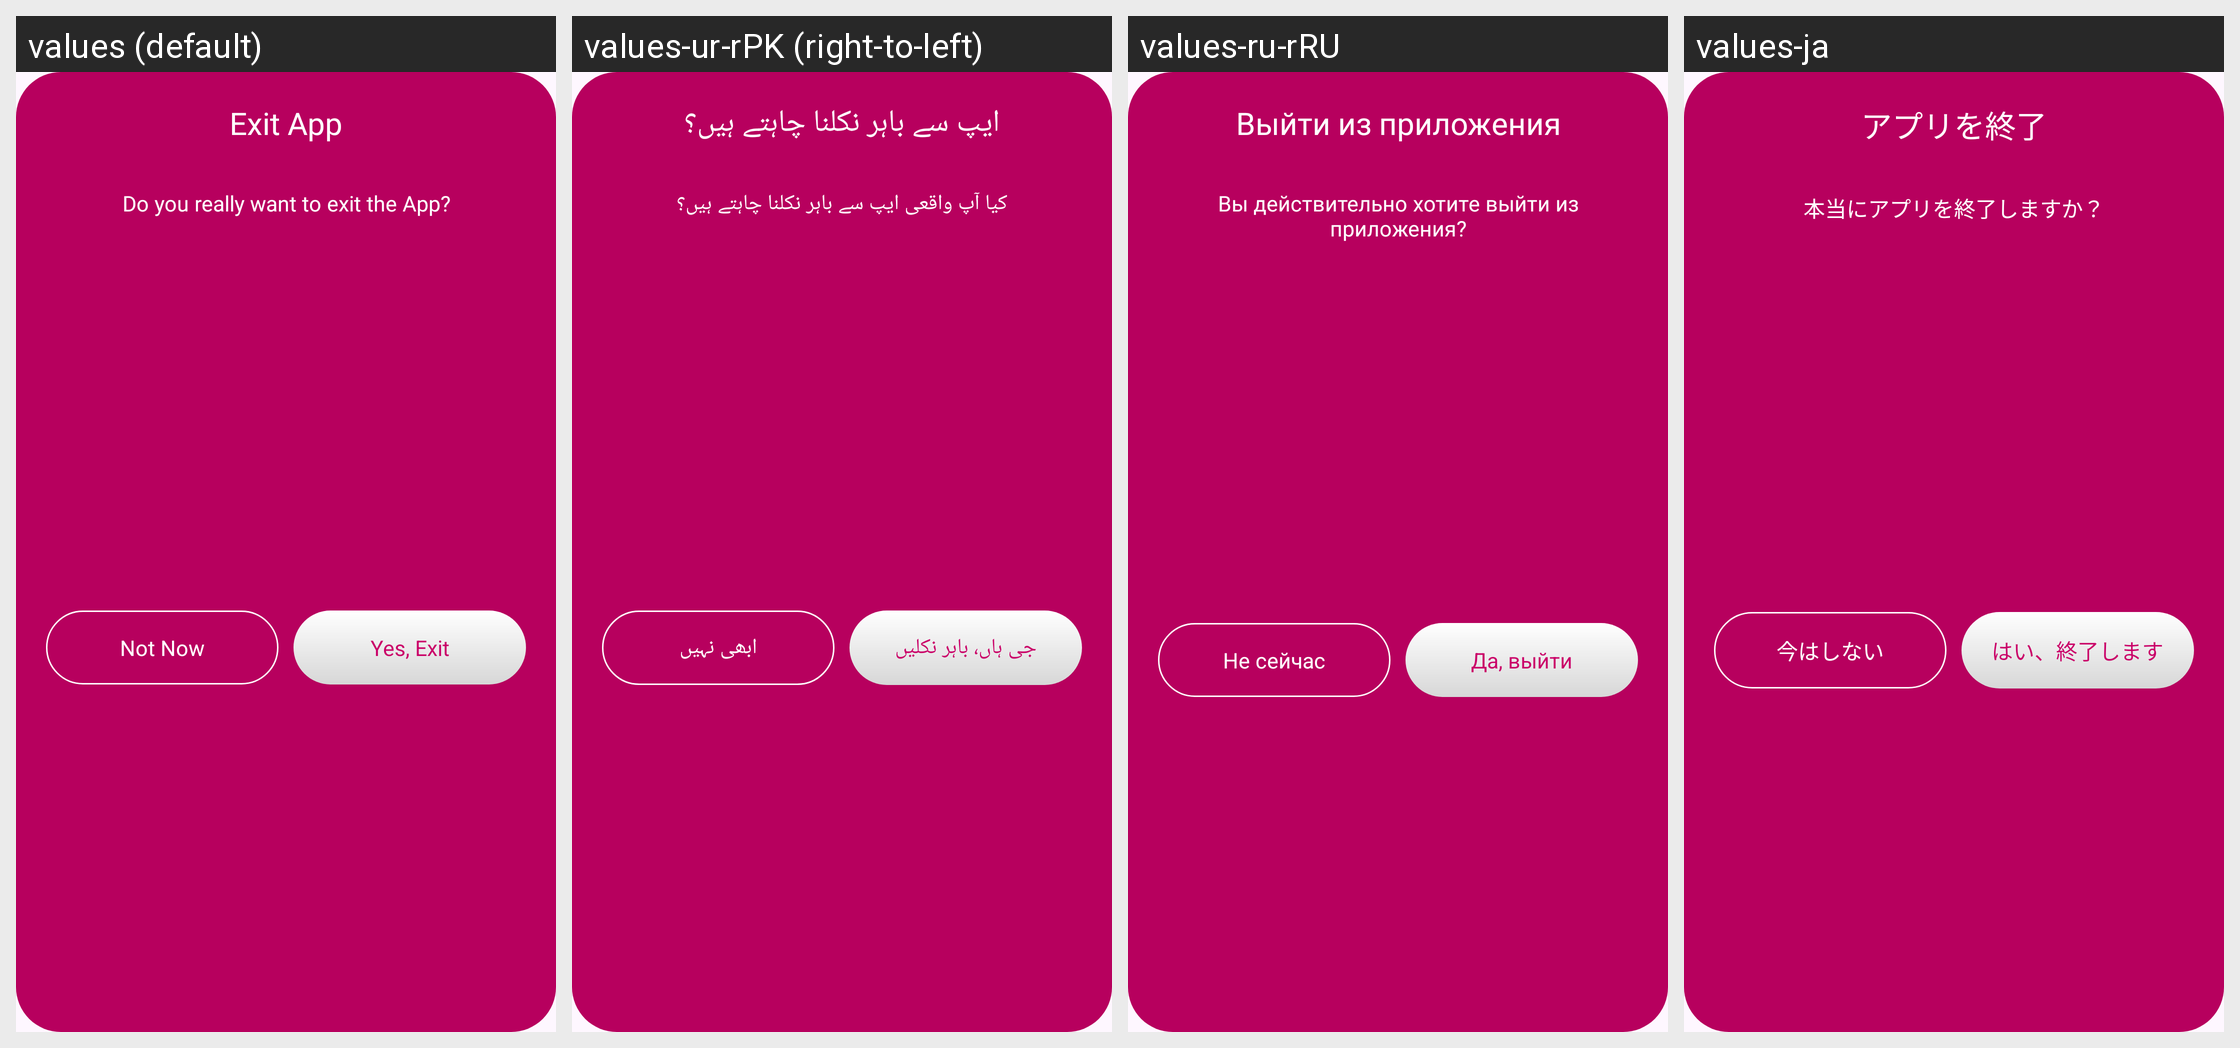

For this localized Android screen grid, give each drawn string resource with its value in every locale shown.
Android screen res/layout/exit_dialog.xml rendered under 4 locales, left to right: values (default), values-ur-rPK (right-to-left), values-ru-rRU, values-ja. Device: Nexus 5 (rendered at 1080×1920; each locale shown at half size, 540×960, under a caption strip naming it); theme Theme.DailyDairy.
Other locales in the repository, not shown: values-de-rBE, values-es-rES, values-fr-rFR, values-ko-rKP, values-nl-rBE, values-pt-rPT, values-tr-rTR, values-zh-rCN.
Strings drawn on this screen, with the default value and each locale's value (text and hints the layout hard-codes, and strings that could not be matched under every locale, appear in the picture but are not listed):

exit_app
  values: Exit App
  values-ur-rPK: ایپ سے باہر نکلنا چاہتے ہیں؟
  values-ru-rRU: Выйти из приложения
  values-ja: アプリを終了

do_you_really_want_to_exit_the_app
  values: Do you really want to exit the App?
  values-ur-rPK: کیا آپ واقعی ایپ سے باہر نکلنا چاہتے ہیں؟
  values-ru-rRU: Вы действительно хотите выйти из приложения?
  values-ja: 本当にアプリを終了しますか？

not_now
  values: Not Now
  values-ur-rPK: ابھی نہیں
  values-ru-rRU: Не сейчас
  values-ja: 今はしない

yes_exit
  values: Yes, Exit
  values-ur-rPK: جی ہاں، باہر نکلیں
  values-ru-rRU: Да, выйти
  values-ja: はい、終了します
